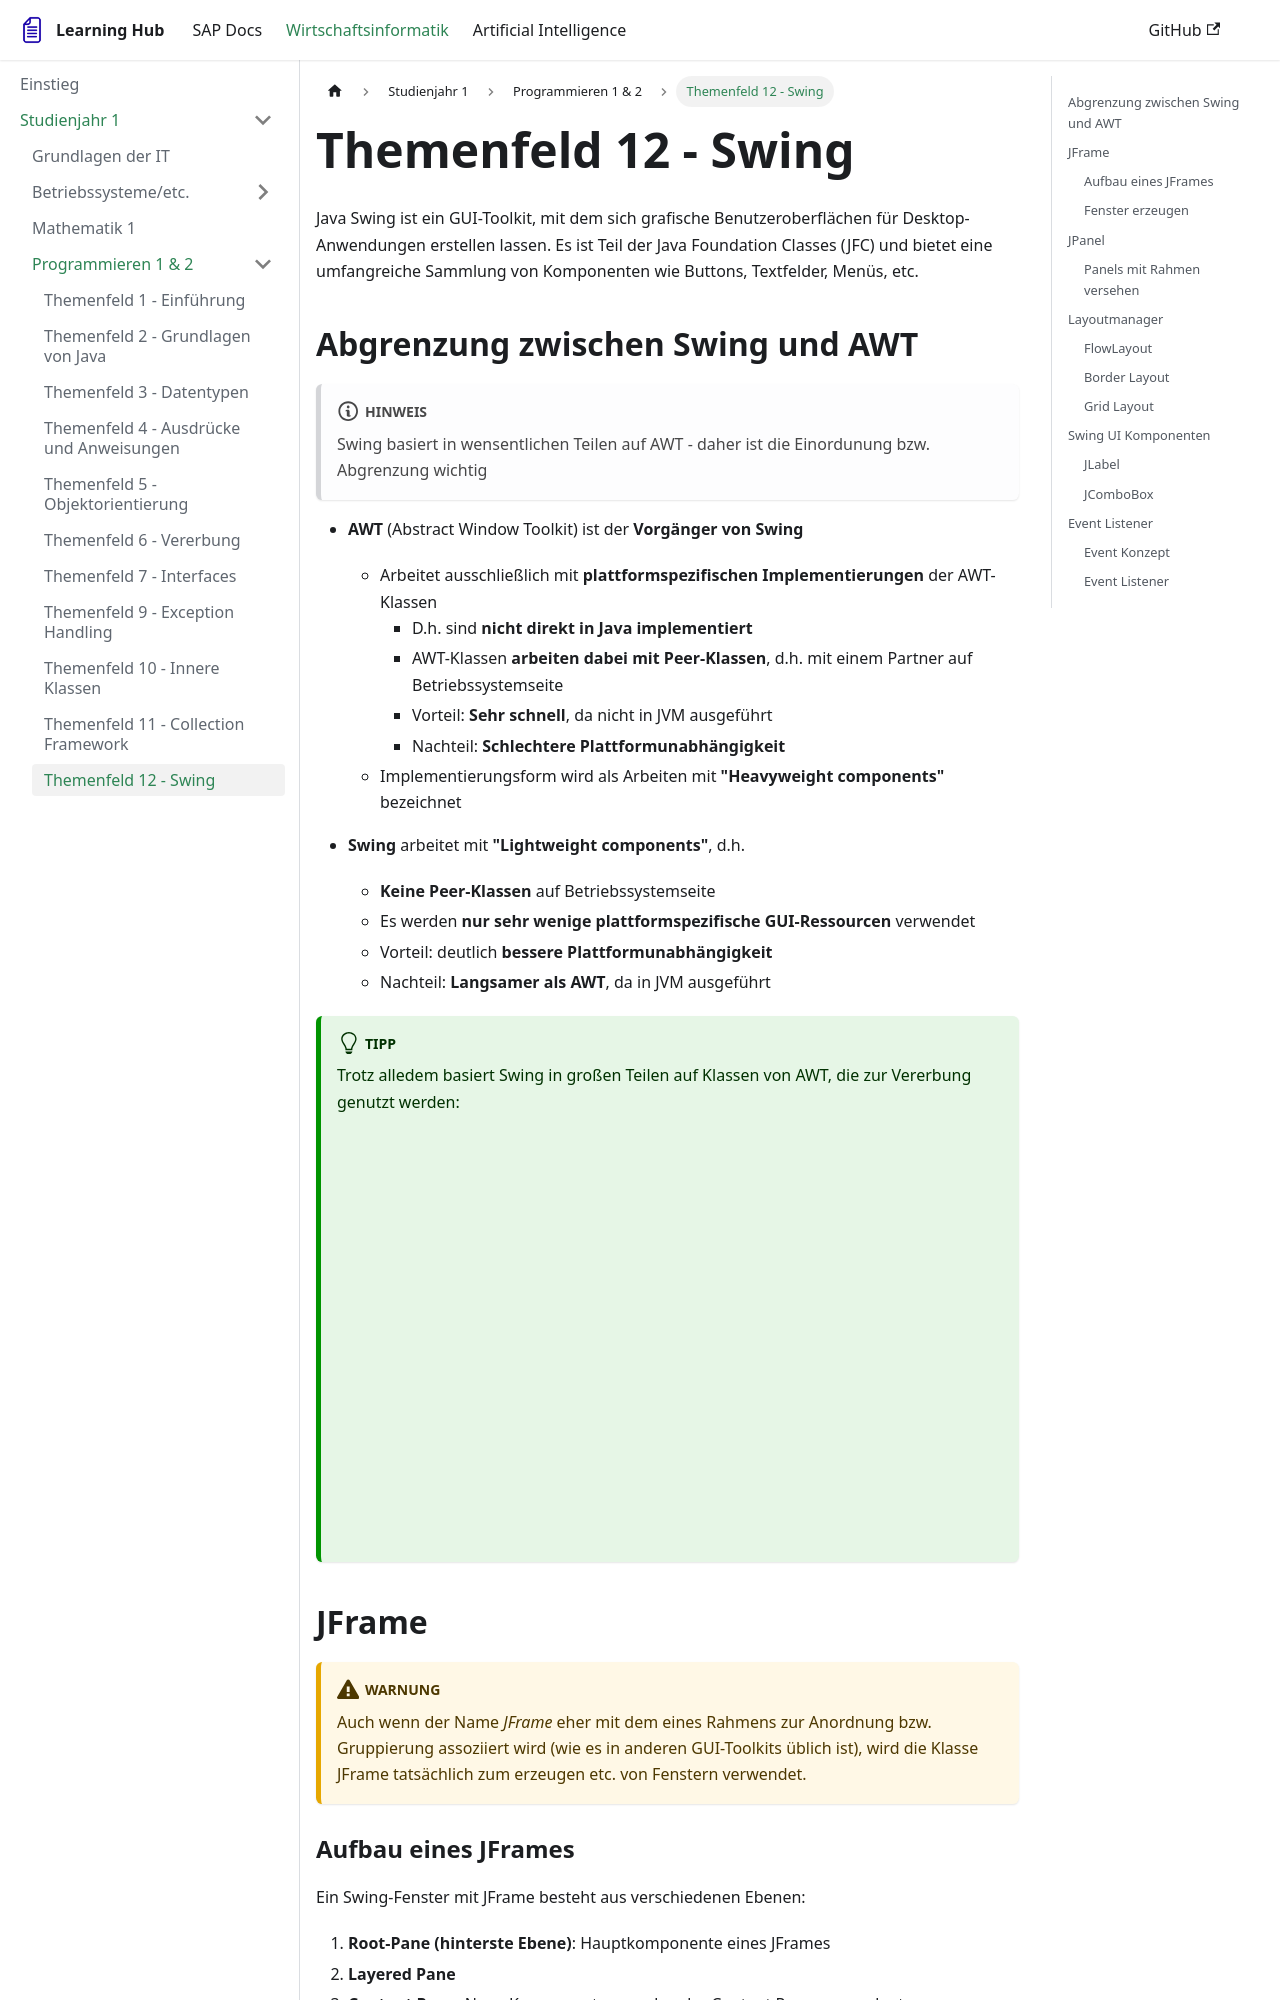

repository: FlorianLellig/FlorianLellig.github.io · page: docs-wiwi/Studienjahr-1/Programmieren/themenfeld12-swing/index.html · generator: docusaurus

# Themenfeld 12 - Swing

Java Swing ist ein GUI-Toolkit, mit dem sich grafische Benutzeroberflächen für Desktop-Anwendungen erstellen lassen. Es ist Teil der Java Foundation Classes (JFC) und bietet eine umfangreiche Sammlung von Komponenten wie Buttons, Textfelder, Menüs, etc.

## Abgrenzung zwischen Swing und AWT

:::note
Swing basiert in wensentlichen Teilen auf AWT - daher ist die Einordunung bzw. Abgrenzung wichtig
:::

- **AWT** (Abstract Window Toolkit) ist der **Vorgänger von Swing**
    - Arbeitet ausschließlich mit **plattformspezifischen Implementierungen** der AWT-Klassen
        - D.h. sind **nicht direkt in Java implementiert**
        - AWT-Klassen **arbeiten dabei mit Peer-Klassen**, d.h. mit einem Partner auf Betriebssystemseite
        - Vorteil: **Sehr schnell**, da nicht in JVM ausgeführt
        - Nachteil: **Schlechtere Plattformunabhängigkeit**
    - Implementierungsform wird als Arbeiten mit **"Heavyweight components"** bezeichnet

- **Swing** arbeitet mit **"Lightweight components"**, d.h.
    - **Keine Peer-Klassen** auf Betriebssystemseite
    - Es werden **nur sehr wenige plattformspezifische GUI-Ressourcen** verwendet
    - Vorteil: deutlich **bessere Plattformunabhängigkeit**
    - Nachteil: **Langsamer als AWT**, da in JVM ausgeführt

:::tip
Trotz alledem basiert Swing in großen Teilen auf Klassen von AWT, die zur Vererbung genutzt werden:

![Picture](/documents/Wirtschaftsinformatik/Studienjahr-1/Programmieren-2/swing.png)
:::

## JFrame

:::warning
Auch wenn der Name _JFrame_ eher mit dem eines Rahmens zur Anordnung bzw. Gruppierung assoziiert wird (wie es in anderen GUI-Toolkits üblich ist), wird die Klasse JFrame tatsächlich zum erzeugen etc. von Fenstern verwendet.
:::

### Aufbau eines JFrames

Ein Swing-Fenster mit JFrame besteht aus verschiedenen Ebenen:
1. **Root-Pane (hinterste Ebene)**: Hauptkomponente eines JFrames
2. **Layered Pane**
3. **Content Pane**: Neue Komponenten werden der Content Pane zugeordnet
4. **Glass Pane**
